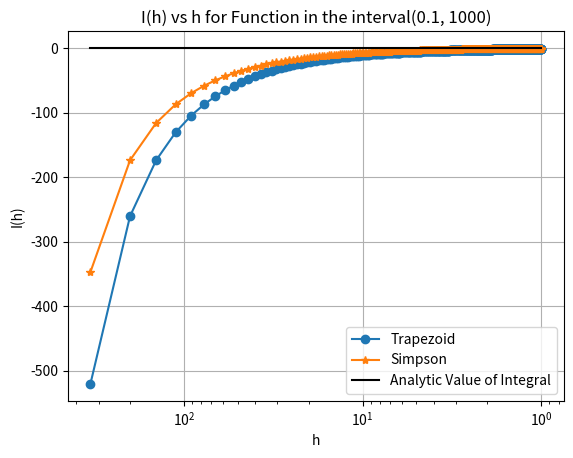

Generate this figure with matplotlib:
#Importings and definings
import matplotlib.pyplot as plt
import matplotlib.axes as axes
import numpy as np
import pandas as pd
import math
I_t=[]
err_t=[]
err_s=[]
I_s=[]
H=[]

#Function Defining
def List(a,b,n_in,f):
    X=np.linspace(a,b,n_in+1)
    Y=[f(x) for x in X]
    return X,Y
def trapz(X,Y):
    n_p=len(X)
    h=(X[-1]-X[0])/(n_p-1)
    I=h*0.5*(Y[0]+Y[-1]+2*sum([Y[i] for i in range(1,n_p-1)]))
    err=np.absolute(I_an-I)
    return I,err
def simp(X,Y):
    n_p=len(X) # this  must be an odd number
    n_i=n_p-1
    h=(X[-1]-X[0])/(n_i)
    I=(h/3)*(Y[0]+Y[-1]+4*sum([Y[2*i-1] for i in range(1,n_i//2+1)])+2*sum([Y[2*i] for i in range(1,n_i//2)]))                         
    err=np.absolute(I_an-I)
    return I,err,h
def One(f,a,b,n_i):
    X,Y=List(a,b,n_i,f)
    return trapz(X,Y), simp(X,Y)     #One function to get all
a,b=(0.1,1000)         # defining Interval
f,I_an_x =lambda x : np.exp(-x)*np.log(x) ,lambda x: -np.cos(x) # Defining Function and its Integral from analytic formula
m=0.5
#I_an= I_an_x(b)-I_an_x(a)   
I_an=0.577215664901533    #Definite Integral From analytical formula
N_i=501        #Number of Intervals must be odd(for simpson to work)
for i in range(1,2*N_i): #Program for comparing simpson and trapezoid with step-size with logplot of [h,I(h)] start
    if i%2 !=0:  #i or ni must be even so that n_p is odd on which simpson is based
       continue
    H.append((b-a)/(i+1))
    A=One(f,a,b,i)
    I_t.append(A[0][0])
    err_t.append(A[0][1])    
    I_s.append(A[1][0])
    err_s.append(A[1][1])
df=pd.DataFrame({'Interval Width':H,'Trapzoid':I_t,'Err_Trap':err_t,'Simpsons':I_s,'Err_Simp':err_s})
print(df)
plt.title('I(h) vs h for Function in the interval'+str((a,b)))
plt.xlabel('h')
plt.ylabel('I(h)')
plt.grid(True)
plt.plot(H,I_t,'-o',label='Trapezoid')
plt.plot(H,I_s,'-*',label='Simpson')
plt.plot(H,[I_an]*len(H),color='black',label='Analytic Value of Integral')
plt.legend()
plt.xscale('log')
plt.gca().invert_xaxis()
plt.show()  #Program for comparing simpson and trapezoid with step-size with logplot of [h,I(h)] ends
#Integral From Given List of Data
#V=[0,0.5,2,4.05,8.0,12.5,18,24.5,32,40.5,50]
#I=[0+i*0.1 for i in range(0,len(V))]
#print('Power(in mW)is:','Integral From Trapezoid='+str(trapz(I,V)[0]),'Integral From Simpson='+str(simp(I,V)[0]),sep='\n')    


